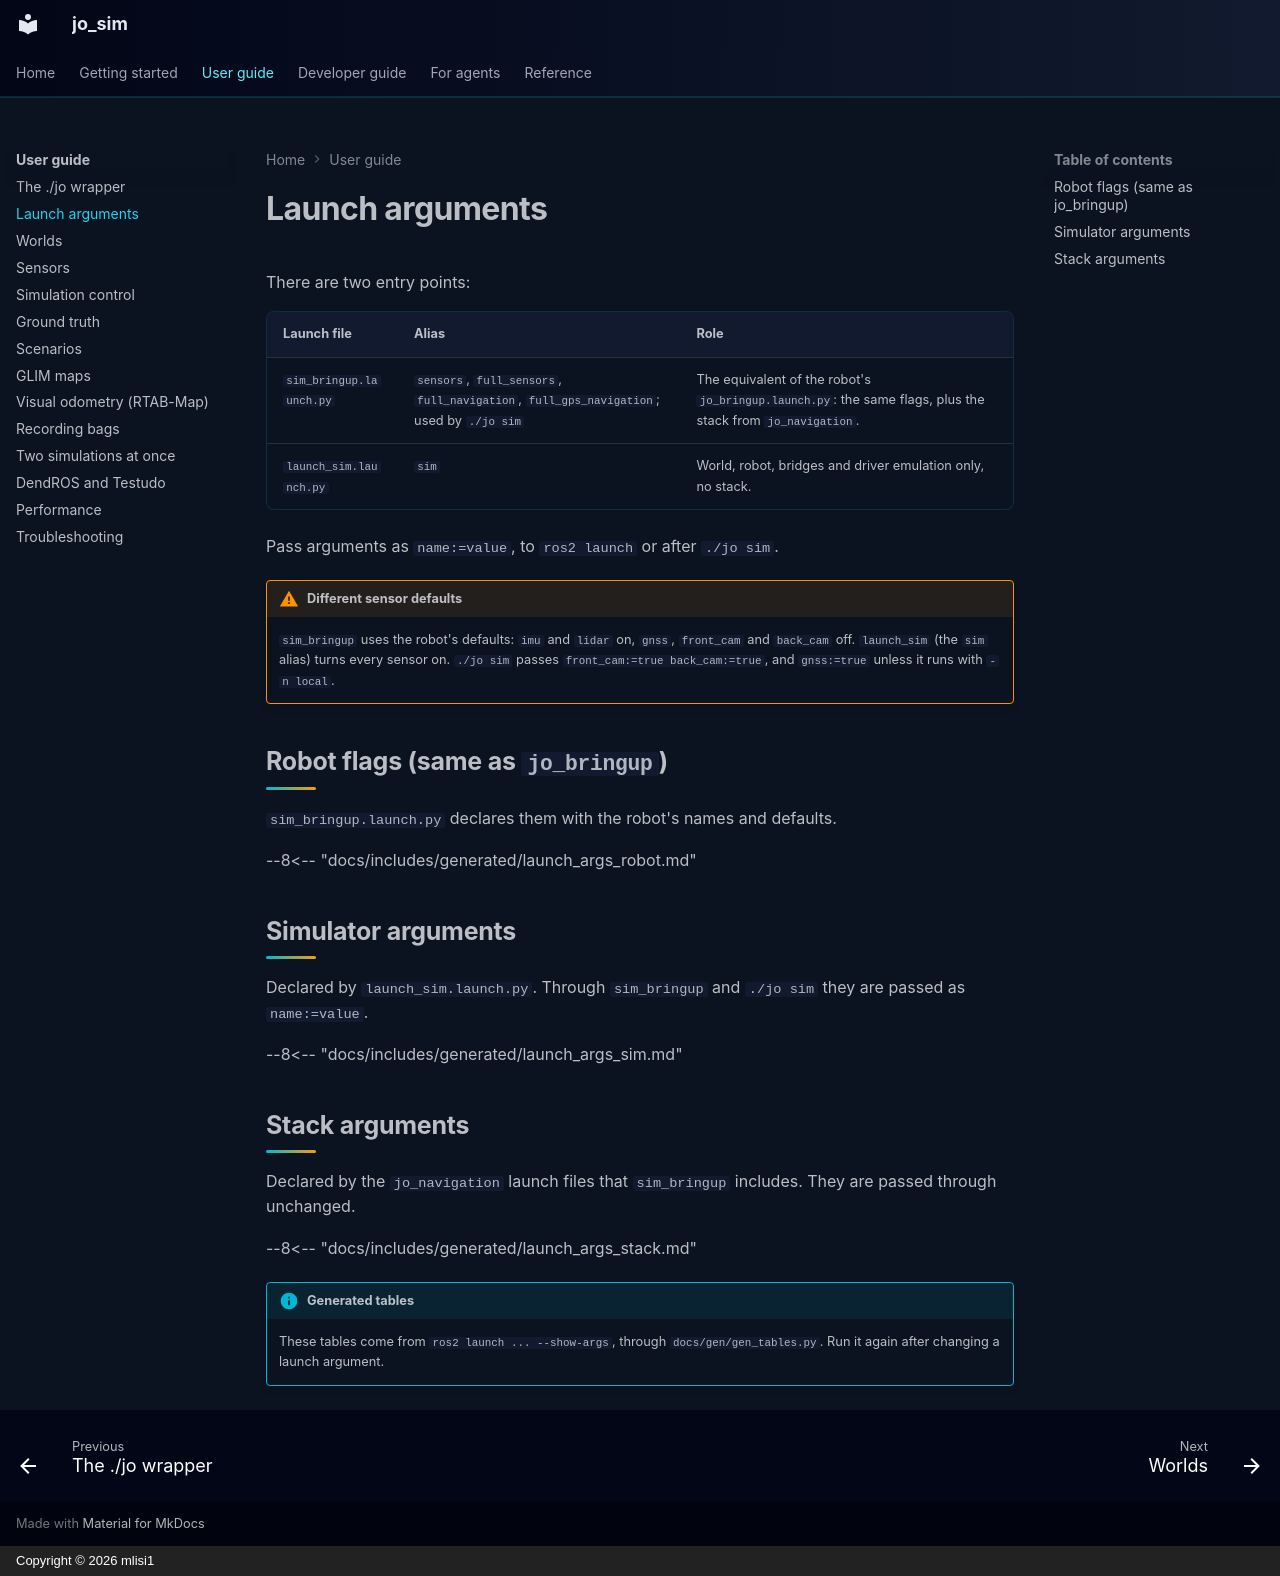

repository: mlisi1/jo_sim · page: user-guide/launch-arguments/index.html · generator: mkdocs · copyright: Copyright © 2026 mlisi1

# Launch arguments

There are two entry points:

| Launch file | Alias | Role |
|---|---|---|
| `sim_bringup.launch.py` | `sensors`, `full_sensors`, `full_navigation`, `full_gps_navigation`; used by `./jo sim` | The equivalent of the robot's `jo_bringup.launch.py`: the same flags, plus the stack from `jo_navigation`. |
| `launch_sim.launch.py` | `sim` | World, robot, bridges and driver emulation only, no stack. |

Pass arguments as `name:=value`, to `ros2 launch` or after `./jo sim`.

!!! warning "Different sensor defaults"
    `sim_bringup` uses the robot's defaults: `imu` and `lidar` on, `gnss`, `front_cam` and
    `back_cam` off. `launch_sim` (the `sim` alias) turns every sensor on. `./jo sim` passes
    `front_cam:=true back_cam:=true`, and `gnss:=true` unless it runs with `-n local`.

## Robot flags (same as `jo_bringup`)

`sim_bringup.launch.py` declares them with the robot's names and defaults.

--8<-- "docs/includes/generated/launch_args_robot.md"

## Simulator arguments

Declared by `launch_sim.launch.py`. Through `sim_bringup` and `./jo sim` they are passed as
`name:=value`.

--8<-- "docs/includes/generated/launch_args_sim.md"

## Stack arguments

Declared by the `jo_navigation` launch files that `sim_bringup` includes. They are passed through
unchanged.

--8<-- "docs/includes/generated/launch_args_stack.md"

!!! info "Generated tables"
    These tables come from `ros2 launch ... --show-args`, through `docs/gen/gen_tables.py`.
    Run it again after changing a launch argument.
